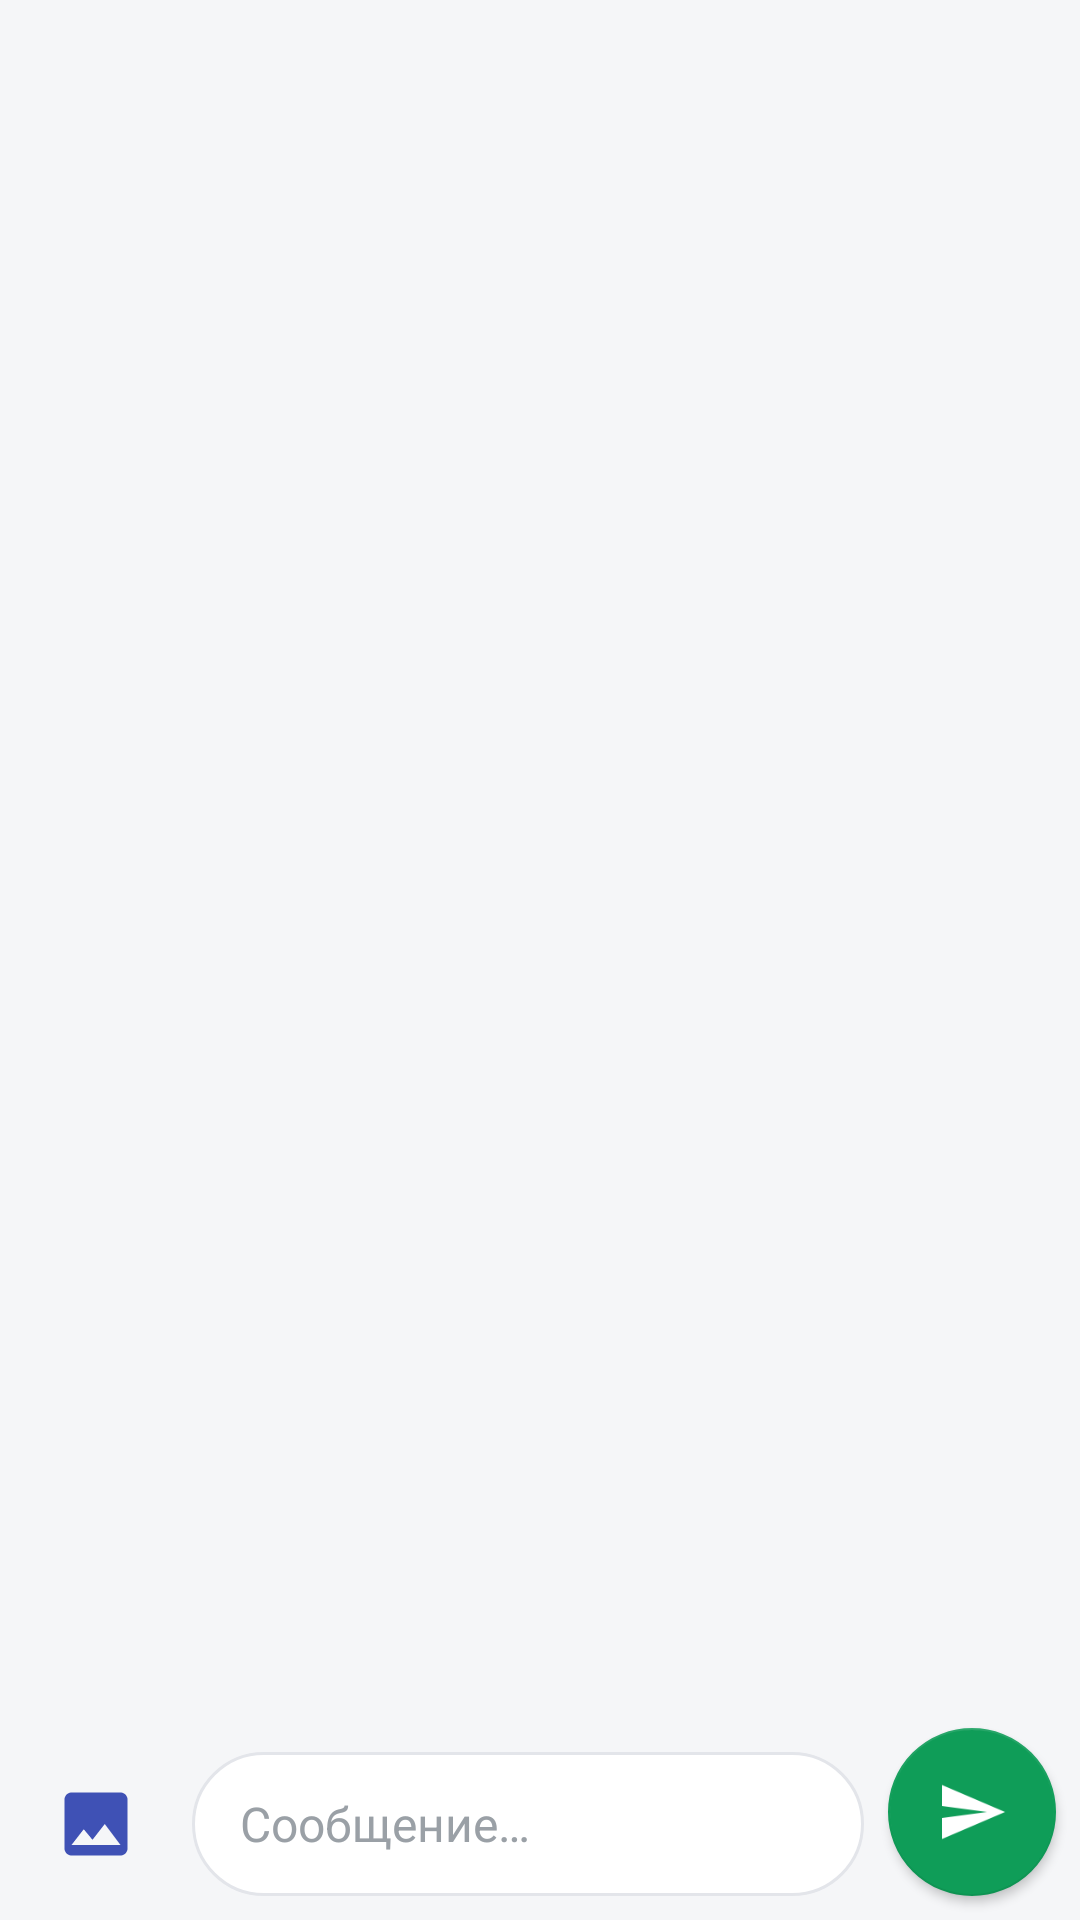

Layout XML and referenced resources for this Android screen:
<!-- AndroidManifest.xml: application theme AppTheme -->
<!-- res/layout/activity_chat_log.xml -->
<?xml version="1.0" encoding="utf-8"?>
<androidx.constraintlayout.widget.ConstraintLayout xmlns:android="http://schemas.android.com/apk/res/android"
    xmlns:app="http://schemas.android.com/apk/res-auto"
    xmlns:tools="http://schemas.android.com/tools"
    android:layout_width="match_parent"
    android:layout_height="match_parent"
    android:background="@color/chat_background"
    tools:context=".messages.ChatLogActivity">

    

    
    <ImageButton
        android:id="@+id/image_send_button_chat_log"
        android:layout_width="48dp"
        android:layout_height="48dp"
        android:layout_marginStart="8dp"
        android:layout_marginBottom="8dp"
        android:background="?attr/selectableItemBackgroundBorderless"
        android:contentDescription="@string/attach_image"
        android:padding="10dp"
        android:scaleType="fitCenter"
        android:src="@drawable/ic_attach_image"
        app:layout_constraintBottom_toBottomOf="parent"
        app:layout_constraintStart_toStartOf="parent" />

    
    <de.hdodenhof.circleimageview.CircleImageView
        android:id="@+id/select_photoview_image_send"
        android:layout_width="48dp"
        android:layout_height="48dp"
        android:layout_marginStart="8dp"
        android:layout_marginBottom="8dp"
        android:visibility="gone"
        app:civ_border_color="@color/send_button_background"
        app:civ_border_width="2dp"
        app:layout_constraintBottom_toBottomOf="parent"
        app:layout_constraintStart_toStartOf="parent" />

    
    <LinearLayout
        android:id="@+id/reply_preview_bar"
        android:layout_width="0dp"
        android:layout_height="wrap_content"
        android:layout_marginStart="8dp"
        android:layout_marginEnd="8dp"
        android:layout_marginBottom="4dp"
        android:background="@drawable/reply_quote_background"
        android:gravity="center_vertical"
        android:orientation="horizontal"
        android:paddingStart="12dp"
        android:paddingEnd="4dp"
        android:paddingTop="6dp"
        android:paddingBottom="6dp"
        android:visibility="gone"
        app:layout_constraintBottom_toTopOf="@+id/edittext_chat_log"
        app:layout_constraintEnd_toEndOf="parent"
        app:layout_constraintStart_toStartOf="parent">

        <TextView
            android:id="@+id/reply_preview_text"
            android:layout_width="0dp"
            android:layout_height="wrap_content"
            android:layout_weight="1"
            android:ellipsize="end"
            android:maxLines="2"
            android:textColor="@color/reply_quote_text"
            android:textSize="13sp"
            tools:text="Ответ на: Привет, как дела?" />

        <ImageButton
            android:id="@+id/reply_cancel_button"
            android:layout_width="32dp"
            android:layout_height="32dp"
            android:background="?attr/selectableItemBackgroundBorderless"
            android:contentDescription="@string/cancel_reply"
            android:padding="6dp"
            android:scaleType="fitCenter"
            android:src="@android:drawable/ic_menu_close_clear_cancel"
            app:tint="@color/reply_quote_text" />
    </LinearLayout>

    <EditText
        android:id="@+id/edittext_chat_log"
        android:layout_width="0dp"
        android:layout_height="wrap_content"
        android:layout_marginStart="8dp"
        android:layout_marginEnd="8dp"
        android:layout_marginBottom="8dp"
        android:background="@drawable/input_pill_background"
        android:ems="10"
        android:gravity="center_vertical"
        android:hint="@string/enter_message"
        android:imeOptions="actionSend"
        android:inputType="textShortMessage|textAutoCorrect|textCapSentences"
        android:maxLines="4"
        android:minHeight="48dp"
        android:paddingStart="16dp"
        android:paddingEnd="16dp"
        android:paddingTop="10dp"
        android:paddingBottom="10dp"
        android:textColor="@color/md_on_surface"
        android:textColorHint="#9AA0A6"
        android:textSize="16sp"
        app:layout_constraintBottom_toBottomOf="parent"
        app:layout_constraintEnd_toStartOf="@+id/send_button_chat_log"
        app:layout_constraintStart_toEndOf="@+id/image_send_button_chat_log" />

    
    <com.google.android.material.floatingactionbutton.FloatingActionButton
        android:id="@+id/send_button_chat_log"
        android:layout_width="wrap_content"
        android:layout_height="wrap_content"
        android:layout_marginEnd="8dp"
        android:layout_marginRight="8dp"
        android:layout_marginBottom="8dp"
        android:contentDescription="@string/send"
        app:backgroundTint="@color/send_button_background"
        app:elevation="2dp"
        app:maxImageSize="24dp"
        app:srcCompat="@drawable/ic_send"
        app:tint="@android:color/white"
        app:layout_constraintBottom_toBottomOf="parent"
        app:layout_constraintEnd_toEndOf="parent" />

    <androidx.recyclerview.widget.RecyclerView
        android:id="@+id/recyclerview_chat_log"
        android:layout_width="0dp"
        android:layout_height="0dp"
        android:layout_marginBottom="8dp"
        android:background="@color/chat_background"
        android:clipToPadding="false"
        android:paddingTop="8dp"
        app:layoutManager="androidx.recyclerview.widget.LinearLayoutManager"
        app:layout_constraintBottom_toTopOf="@+id/edittext_chat_log"
        app:layout_constraintEnd_toEndOf="parent"
        app:layout_constraintStart_toStartOf="parent"
        app:layout_constraintTop_toTopOf="parent" />
</androidx.constraintlayout.widget.ConstraintLayout>
<!-- resources referenced by this layout -->
<resources>
  <color name="chat_background">#F5F6F8</color>
  <color name="md_on_surface">#1C1B1F</color>
  <color name="reply_quote_text">#5F6B76</color>
  <color name="send_button_background">#0F9D58</color>
  <!-- drawable ic_attach_image (drawable) -->
  <vector xmlns:android="http://schemas.android.com/apk/res/android"
      android:width="24dp"
      android:height="24dp"
      android:viewportWidth="24"
      android:viewportHeight="24"
      android:tint="?attr/colorPrimary">
      
      <path
          android:fillColor="#FF000000"
          android:pathData="M21,19V5c0,-1.1 -0.9,-2 -2,-2H5c-1.1,0 -2,0.9 -2,2v14c0,1.1 0.9,2 2,2h14c1.1,0 2,-0.9 2,-2zM8.5,13.5l2.5,3.01L14.5,12l4.5,6H5l3.5,-4.5z" />
  </vector>
  <!-- drawable ic_send (drawable) -->
  <vector xmlns:android="http://schemas.android.com/apk/res/android"
      android:width="24dp"
      android:height="24dp"
      android:viewportWidth="24"
      android:viewportHeight="24"
      android:autoMirrored="true">
      
      <path
          android:fillColor="#FFFFFFFF"
          android:pathData="M2.01,21L23,12 2.01,3 2,10l15,2 -15,2z" />
  </vector>
  <!-- drawable input_pill_background (drawable) -->
  <?xml version="1.0" encoding="utf-8"?>
  <shape xmlns:android="http://schemas.android.com/apk/res/android">
      <solid android:color="@color/input_pill_background" />
      <corners android:radius="26dp" />
      <stroke
          android:width="1dp"
          android:color="@color/input_pill_stroke" />
  </shape>
  <!-- drawable reply_quote_background (drawable) -->
  <?xml version="1.0" encoding="utf-8"?>
  <shape xmlns:android="http://schemas.android.com/apk/res/android" android:shape="rectangle">
      <solid android:color="@color/reply_quote_bg" />
      <stroke android:width="2dp" android:color="@color/reply_accent" />
      <corners android:radius="12dp" />
  </shape>
  <string name="attach_image">Прикрепить изображение</string>
  <string name="cancel_reply">Отменить ответ</string>
  <string name="enter_message">Сообщение…</string>
  <string name="send">Отправить</string>
  <style name="AppTheme" parent="Theme.MaterialComponents.DayNight.DarkActionBar">
          
          <item name="colorPrimary">@color/colorPrimary</item>
          <item name="colorPrimaryDark">@color/colorPrimaryDark</item>
          <item name="colorAccent">@color/colorAccent</item>
          
          <item name="colorSurface">@color/md_surface</item>
          <item name="colorOnSurface">@color/md_on_surface</item>
      </style>
  <color name="input_pill_background">#FFFFFF</color>
  <color name="input_pill_stroke">#E3E5EA</color>
  <color name="reply_quote_bg">#F1F3F4</color>
  <color name="reply_accent">#2196F3</color>
  <color name="colorPrimary">#3F51B5</color>
  <color name="colorPrimaryDark">#303F9F</color>
  <color name="colorAccent">#FF4081</color>
  <color name="md_surface">#FFFFFF</color>
</resources>
